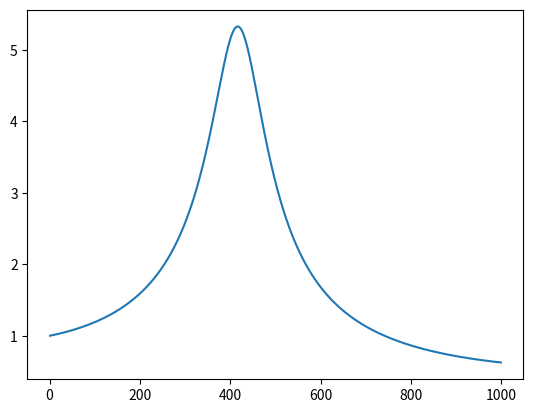

Python code for this plot: (Note: this script raises an exception after producing the figure.)
import numpy as np
import matplotlib.pyplot as plt
import pandas as pd

Zf = 0.03 + 0.00 * 1j  # fault impedance
Z1 = 0.01 + 0.10 * 1j  # Za in the drawings
Zth = 0.01 + 0.05 * 1j  # old Zth in the drawing

Vth_o = 1  # positive sequence voltage. Its angle will change, but not relevant

Zs_i = 6.674e-5 + 1j * 2.597e-4  # series impedances in pu/km
Zp_i = - 1j * 77.372  # parallel impedance in pu.km

dist = 1  # 1 km

Vth_vec = []
Z2_vec = []
dist_vec = []

for dist in range(1, 1000):
    Zp = Zp_i / dist 
    Zs = Zs_i * dist

    Vth = Vth_o * Zp * Zp / (2 * Zth * Zp + Zp * Zs + Zp * Zp + Zth * Zs) 
    Z2 = (Zp * Zp * Zth + Zs * Zp * Zp + Zth * Zs * Zp) / (2 * Zp * Zth + Zp * Zp + Zs * Zp + Zth * Zs)

    Vth_vec.append(Vth)
    Z2_vec.append(Z2)
    dist_vec.append(dist)

plt.plot(dist_vec, np.abs(Vth_vec))
plt.show()

def make_csv(x_vec, y_vec, file_name):
    df = pd.DataFrame(data=[x_vec, y_vec]).T
    df.columns = ['x', 'y']
    df.to_csv(file_name, index=False)


make_csv(dist_vec, np.real(Vth_vec), 'Optimal/Data/cable/Vth_re.csv')
make_csv(dist_vec, np.imag(Vth_vec), 'Optimal/Data/cable/Vth_im.csv')
make_csv(dist_vec, np.abs(Vth_vec), 'Optimal/Data/cable/Vth_abs.csv')

make_csv(dist_vec, np.real(Z2_vec), 'Optimal/Data/cable/Zth_re.csv')
make_csv(dist_vec, np.imag(Z2_vec), 'Optimal/Data/cable/Zth_im.csv')
make_csv(dist_vec, np.abs(Z2_vec), 'Optimal/Data/cable/Zth_abs.csv')



# checking

# dist = 50
# Zp = Zp_i / dist 
# Zs = Zs_i * dist

# Vx = 1 / Zth / (1 / (Zs + Zp) + 1 / Zp + 1 / Zth)
# print(Vx)
# Voo = Vx * Zp / (Zs + Zp)

# # Voo equal to Vth


# Vth = Vth_o * Zp * Zp / (2 * Zth * Zp + Zp * Zs + Zp * Zp + Zth * Zs) 
# Z2 = (Zp * Zp * Zth + Zs * Zp * Zp + Zth * Zs * Zp) / (2 * Zp * Zth + Zp * Zp + Zs * Zp + Zth * Zs)

# print(Vth, Voo)

# Ioo2 = Vth / (Z2 + 10)
# print(Ioo2)

# Zoo2 = 10 * Zp / (10 + Zp)
# Vx = 1 / Zth / (1 / (Zs + Zoo2) + 1 / Zp + 1 / Zth)
# Voo2 = Vx * Zoo2 / (Zoo2 + Zs)
# print(Voo2 / 10)